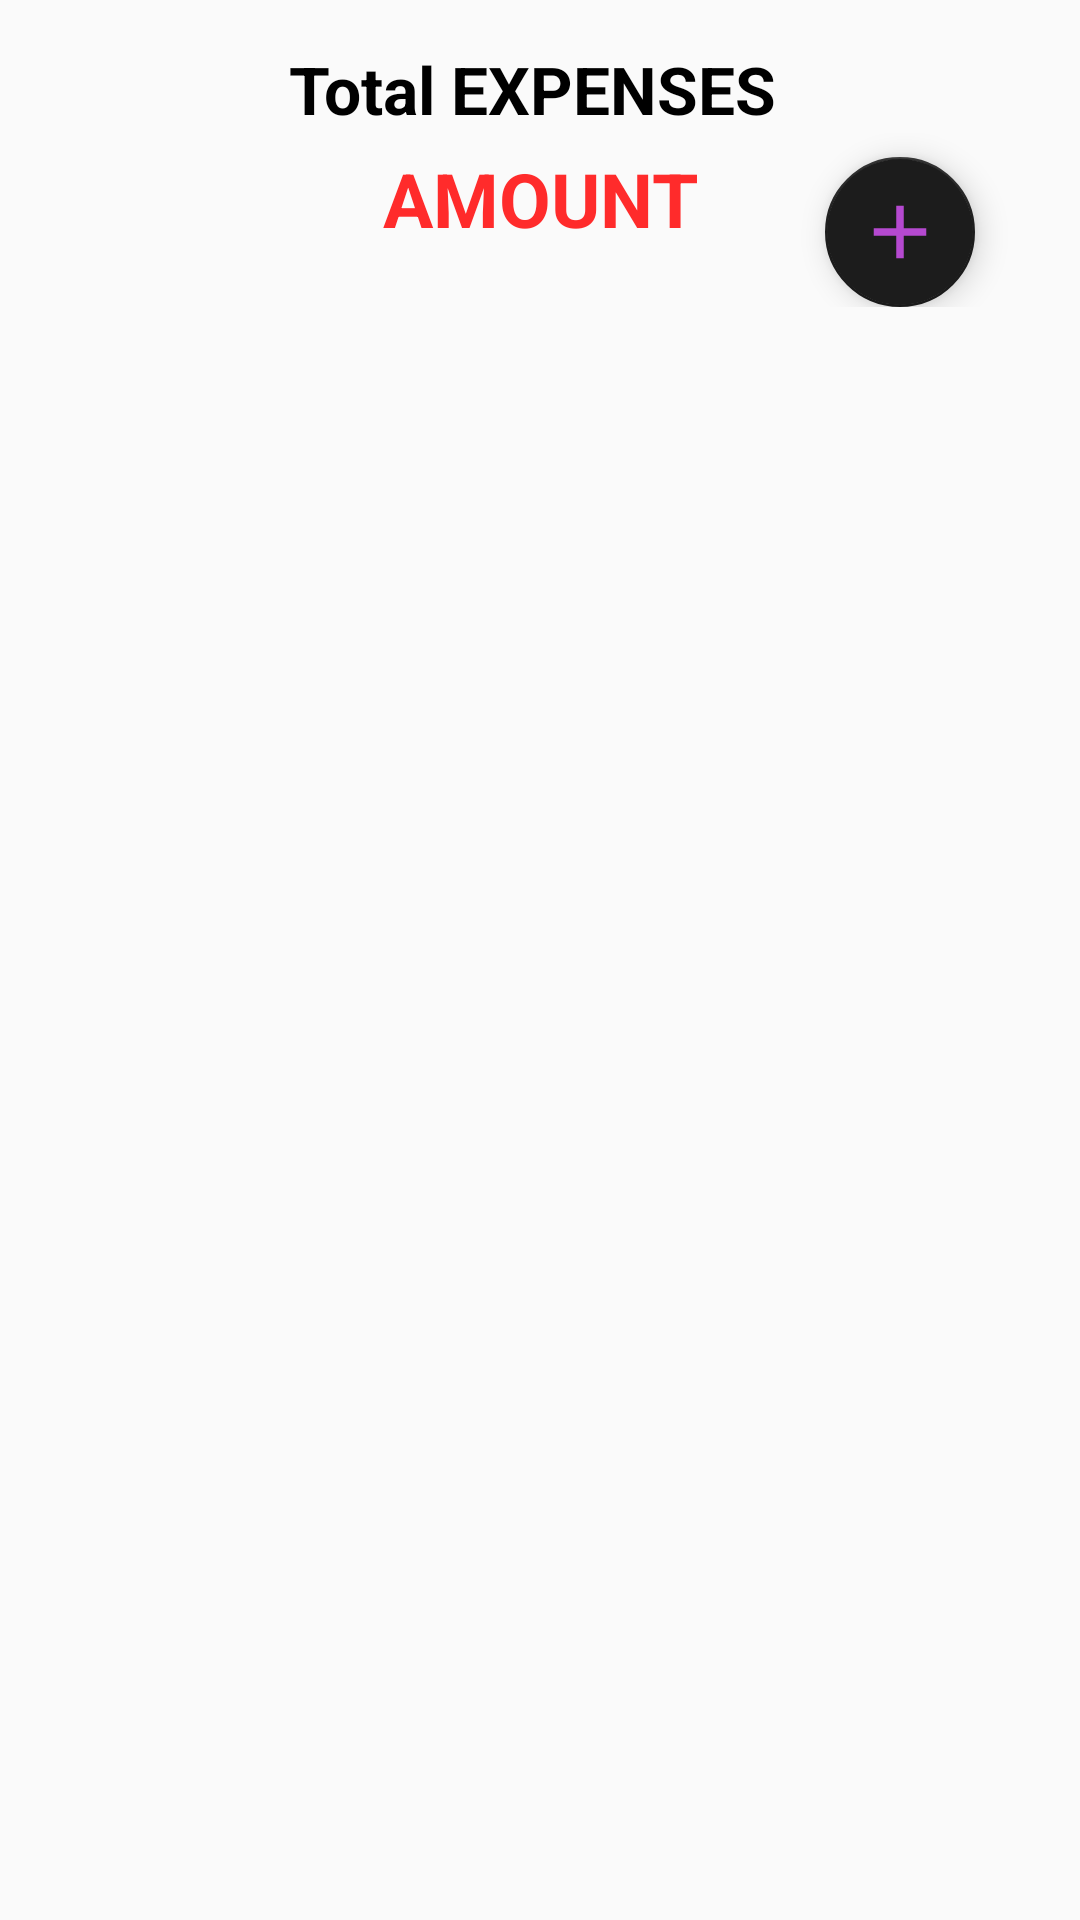

Android layout source for this screen:
<!-- AndroidManifest.xml: application theme Theme.SimpleExpenseTracker -->
<!-- res/layout/fragment_expenses.xml -->
<?xml version="1.0" encoding="utf-8"?>
<FrameLayout xmlns:android="http://schemas.android.com/apk/res/android"
    xmlns:tools="http://schemas.android.com/tools"
    android:layout_width="match_parent"
    android:layout_height="match_parent"
    xmlns:app="http://schemas.android.com/apk/res-auto"
    tools:context=".ExpensesFragment">
    

    <LinearLayout
        android:layout_width="match_parent"
        android:layout_height="match_parent"
        android:orientation="vertical">
    <LinearLayout
        android:layout_width="match_parent"
        android:layout_height="match_parent"
        android:background="@drawable/page1"
        android:layout_weight="1"
        android:orientation="vertical">
        <TextView
            android:layout_width="match_parent"
            android:layout_height="wrap_content"
            android:text="Total EXPENSES "
            android:gravity="center"
            android:textSize="22dp"
            android:layout_marginTop="15dp"
            android:textStyle="bold"
            android:textColor="@color/black"/>
        <androidx.coordinatorlayout.widget.CoordinatorLayout
            android:layout_width="match_parent"
            android:layout_height="wrap_content">

            <TextView
                android:id="@+id/totalExpense"
                android:layout_width="match_parent"
                android:layout_height="wrap_content"
                android:text="AMOUNT"
                android:gravity="center"
                android:layout_marginTop="5dp"
                android:textStyle="bold"
                android:textColor="@color/red"
                android:textSize="25dp"/>
            <com.google.android.material.floatingactionbutton.FloatingActionButton
                android:id="@+id/fab"
                android:layout_width="50dp"
                android:layout_height="50dp"
                android:layout_gravity="bottom|end"
                android:src="@drawable/ic_add"
                app:maxImageSize="30dp"
                app:backgroundTint="#1C1C1C"
                android:scaleType="center"
                app:fabCustomSize="50dp"
                android:layout_marginTop="8dp"
                android:layout_marginRight="35dp"/>

        </androidx.coordinatorlayout.widget.CoordinatorLayout>
    </LinearLayout>
    <LinearLayout
        android:layout_width="match_parent"
        android:layout_height="wrap_content"
        android:orientation="horizontal"
        android:layout_weight="3">
        <TextView
            android:layout_width="wrap_content"
            android:layout_height="wrap_content"
            android:text="Filter"
            android:textSize="18dp"
            android:layout_gravity="left"
            android:textColor="@color/black"
            android:layout_marginLeft="20dp"/>
        <Spinner
            android:id="@+id/spinnerFilter"
            android:layout_width="wrap_content"
            android:layout_height="wrap_content"
            android:spinnerMode="dialog"
            android:layout_marginLeft="5dp"
            />

    </LinearLayout>
    <LinearLayout
        android:layout_width="match_parent"
        android:layout_height="match_parent"
        android:layout_weight="15"
        android:orientation="vertical">
            <androidx.recyclerview.widget.RecyclerView
                android:id="@+id/expenseRecyclerview"
                android:layout_width="match_parent"
                android:layout_height="match_parent"
                />
    </LinearLayout>
    </LinearLayout>












</FrameLayout>
<!-- resources referenced by this layout -->
<resources>
  <color name="black">#FF000000</color>
  <color name="red">#FF2B2B</color>
  <!-- drawable ic_add (drawable) -->
  <vector android:height="60dp" android:tint="#B549D0"
      android:viewportHeight="24" android:viewportWidth="24"
      android:width="60dp" xmlns:android="http://schemas.android.com/apk/res/android">
      <path android:fillColor="@android:color/white" android:pathData="M19,13h-6v6h-2v-6H5v-2h6V5h2v6h6v2z"/>
  </vector>
  <style name="Theme.SimpleExpenseTracker" parent="Theme.AppCompat.Light.NoActionBar">
          
          <item name="colorPrimary">@color/purple_500</item>
          <item name="colorPrimaryVariant">@color/purple_700</item>
          <item name="colorOnPrimary">@color/white</item>
          
          <item name="colorSecondary">@color/teal_200</item>
          <item name="colorSecondaryVariant">@color/teal_700</item>
          <item name="colorOnSecondary">@color/black</item>
          
          <item name="android:statusBarColor" tools:targetApi="l">?attr/colorPrimaryVariant</item>
          
      </style>
  <color name="purple_500">#FF6200EE</color>
  <color name="purple_700">#FF3700B3</color>
  <color name="white">#FFFFFFFF</color>
  <color name="teal_200">#FF03DAC5</color>
  <color name="teal_700">#FF018786</color>
</resources>
